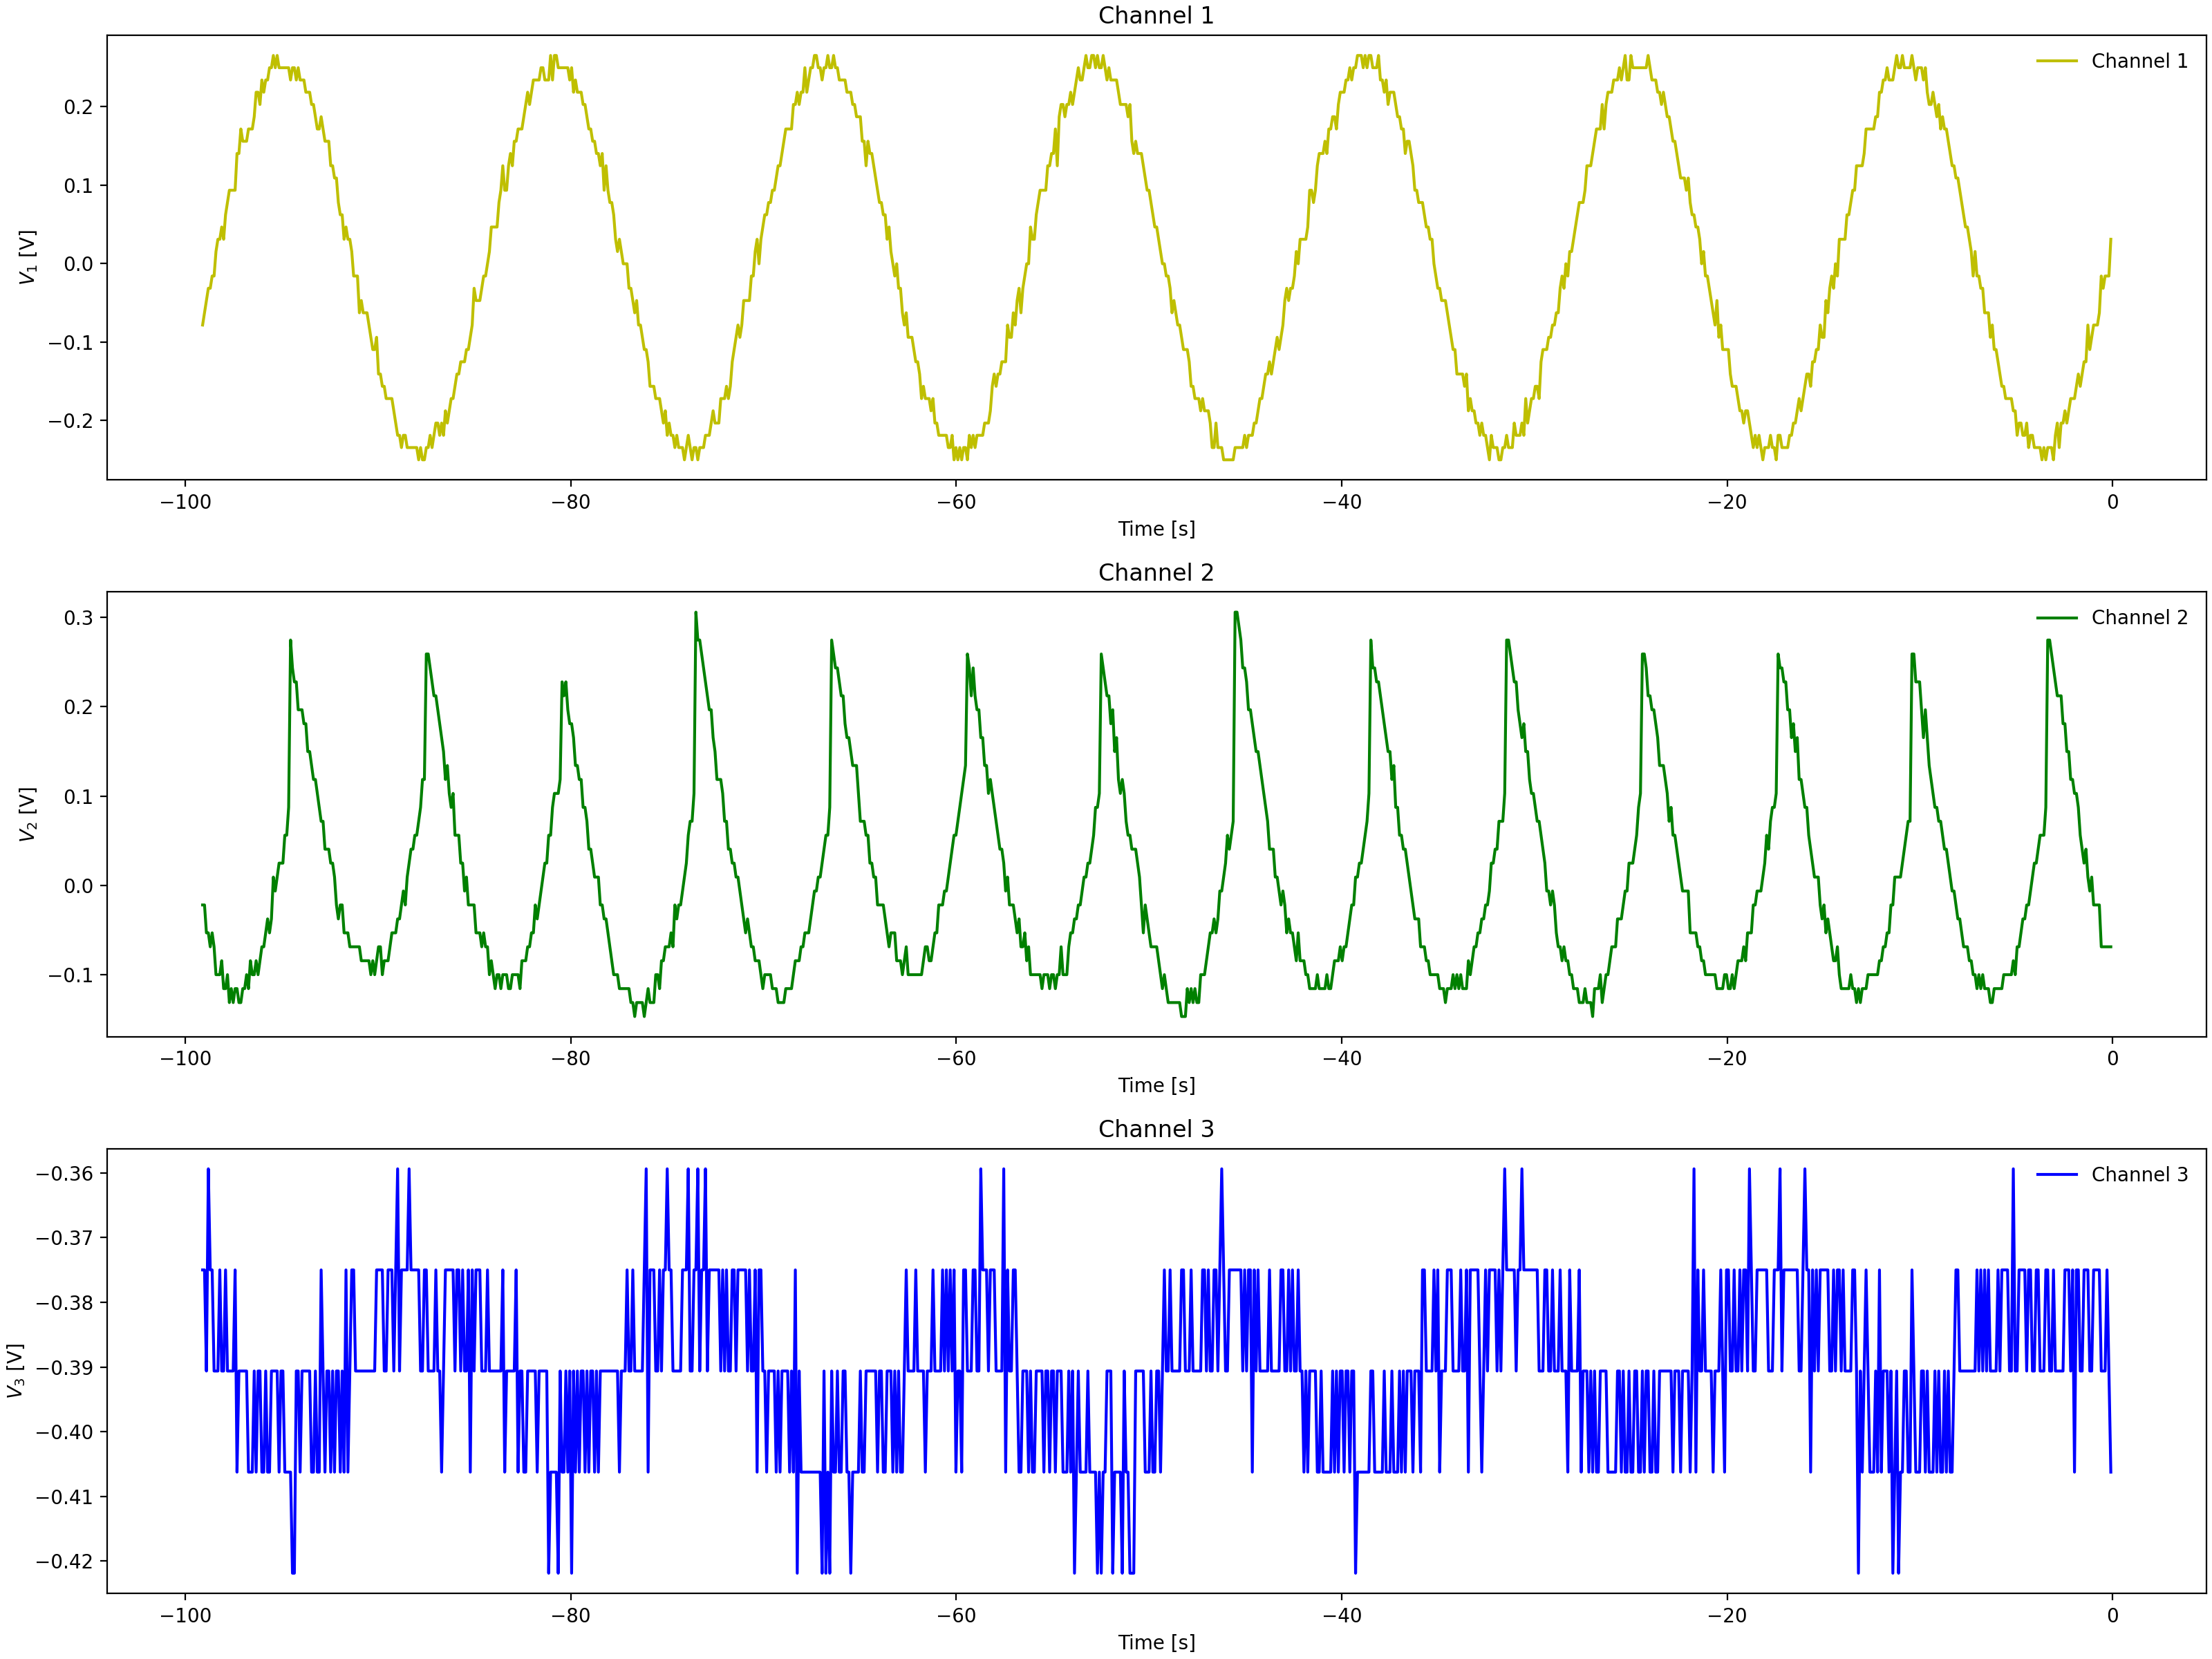

The file beside this chart, header and first rows:
Channel 1 Time, Channel 1 Voltage, Channel 2 Time, Channel 2 Voltage, Channel 3 Time, Channel 3 Voltage
-0.0992, 0.01537, -0.0992, -0.08463, -0.0992, -0.3906
-0.1984, 0.01537, -0.1984, -0.08463, -0.1984, -0.3906
-0.2976, -0.00025, -0.2976, -0.069, -0.2976, -0.3906
-0.3968, -0.01588, -0.3968, -0.069, -0.3968, -0.3906
-0.496, -0.0315, -0.496, -0.05337, -0.496, -0.375
-0.5952, -0.01588, -0.5952, -0.05337, -0.5952, -0.375
-0.6944, -0.0315, -0.6944, -0.05337, -0.6944, -0.3906
-0.7936, -0.06275, -0.7936, -0.02212, -0.7936, -0.4062
-0.8928, -0.06275, -0.8928, -0.03775, -0.8928, -0.375
-0.992, -0.07838, -0.992, -0.03775, -0.992, -0.375
-1.091, -0.06275, -1.091, -0.0065, -1.091, -0.3906
-1.19, -0.094, -1.19, 0.009125, -1.19, -0.375
-1.29, -0.1096, -1.29, -0.0065, -1.29, -0.3594
-1.389, -0.094, -1.389, 0.02475, -1.389, -0.3906
-1.488, -0.1409, -1.488, 0.04038, -1.488, -0.3906
-1.587, -0.1253, -1.587, 0.04038, -1.587, -0.375
-1.686, -0.1565, -1.686, 0.056, -1.686, -0.375
-1.786, -0.1565, -1.786, 0.07162, -1.786, -0.3906
-1.885, -0.1721, -1.885, 0.056, -1.885, -0.3906
-1.984, -0.1721, -1.984, 0.08725, -1.984, -0.3906
-2.083, -0.1721, -2.083, 0.1029, -2.083, -0.3906
-2.182, -0.1721, -2.182, 0.1185, -2.182, -0.375
-2.282, -0.1721, -2.282, 0.1185, -2.282, -0.3906
-2.381, -0.1878, -2.381, 0.1654, -2.381, -0.3594
-2.48, -0.1878, -2.48, 0.1654, -2.48, -0.375
-2.579, -0.219, -2.579, 0.1654, -2.579, -0.375
-2.678, -0.2034, -2.678, 0.181, -2.678, -0.375
-2.778, -0.219, -2.778, 0.1966, -2.778, -0.375
-2.877, -0.219, -2.877, 0.2122, -2.877, -0.375
-2.976, -0.2346, -2.976, 0.2279, -2.976, -0.3594
-3.075, -0.2346, -3.075, 0.2591, -3.075, -0.3906
-3.174, -0.2346, -3.174, 0.2591, -3.174, -0.375
-3.274, -0.2346, -3.274, 0.2747, -3.274, -0.3906
-3.373, -0.2346, -3.373, 0.2904, -3.373, -0.375
-3.472, -0.2502, -3.472, 0.2904, -3.472, -0.3906
-3.571, -0.2502, -3.571, 0.08725, -3.571, -0.375
-3.67, -0.2346, -3.67, 0.056, -3.67, -0.3906
-3.77, -0.2346, -3.77, 0.056, -3.77, -0.375
-3.869, -0.219, -3.869, 0.056, -3.869, -0.375
-3.968, -0.2502, -3.968, 0.056, -3.968, -0.3906
-4.067, -0.2346, -4.067, 0.02475, -4.067, -0.375
-4.166, -0.219, -4.166, 0.009125, -4.166, -0.375
-4.266, -0.2502, -4.266, -0.02212, -4.266, -0.375
-4.365, -0.2346, -4.365, -0.0065, -4.365, -0.3906
-4.464, -0.2346, -4.464, -0.03775, -4.464, -0.3906
-4.563, -0.219, -4.563, -0.03775, -4.563, -0.3906
-4.662, -0.2034, -4.662, -0.02212, -4.662, -0.375
-4.762, -0.219, -4.762, -0.03775, -4.762, -0.3906
-4.861, -0.2034, -4.861, -0.05337, -4.861, -0.375
-4.96, -0.1878, -4.96, -0.069, -4.96, -0.3906
-5.059, -0.2034, -5.059, -0.08463, -5.059, -0.375
-5.158, -0.2034, -5.158, -0.08463, -5.158, -0.375
-5.258, -0.1878, -5.258, -0.1003, -5.258, -0.375
-5.357, -0.1721, -5.357, -0.1003, -5.357, -0.375
-5.456, -0.1721, -5.456, -0.1159, -5.456, -0.3594
-5.555, -0.1721, -5.555, -0.1315, -5.555, -0.375
-5.654, -0.1565, -5.654, -0.1159, -5.654, -0.375
-5.754, -0.1253, -5.754, -0.1159, -5.754, -0.375
-5.853, -0.1253, -5.853, -0.1159, -5.853, -0.375
-5.952, -0.1253, -5.952, -0.1159, -5.952, -0.3594
... 939 more rows
